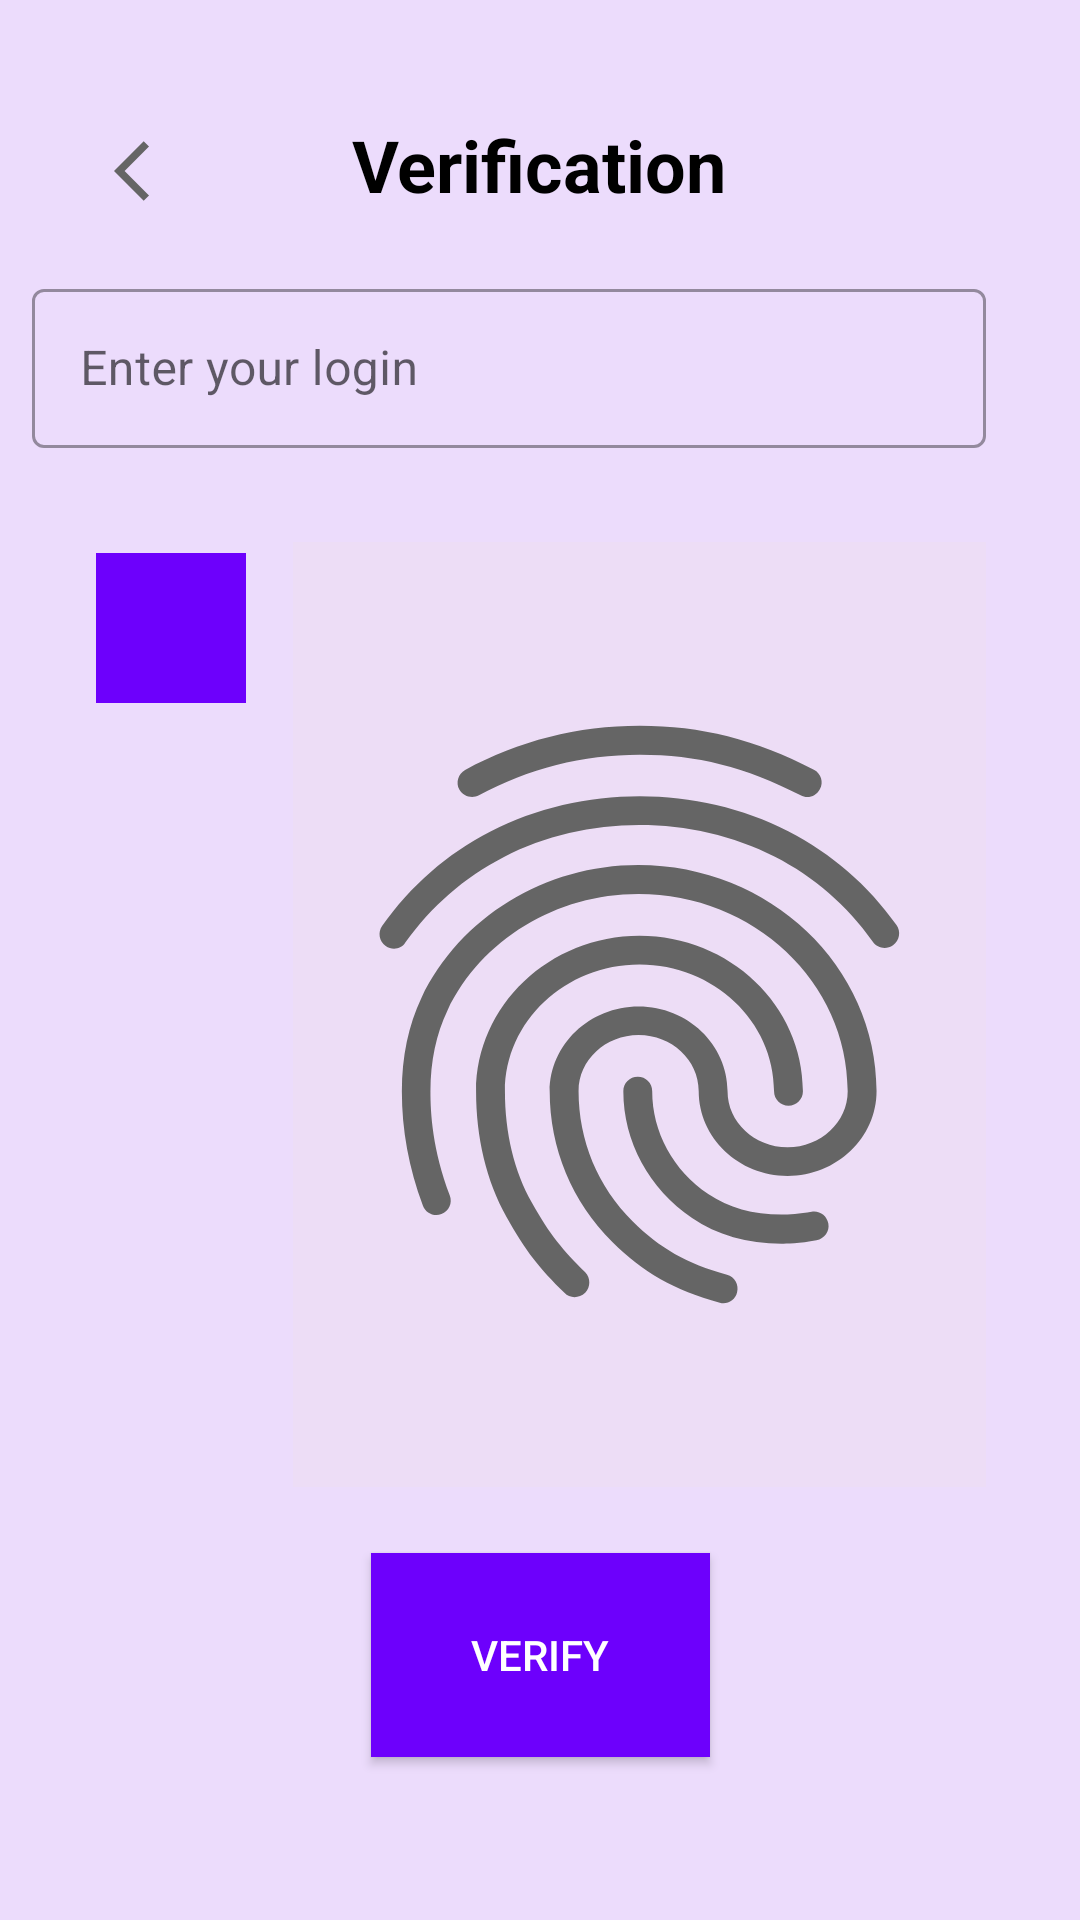

This screen was rendered from an Android layout file. Write that file and the resources it references.
<!-- AndroidManifest.xml: application theme Theme.BiometricServerApp -->
<!-- res/layout/activity_verification.xml -->
<?xml version="1.0" encoding="utf-8"?>
<androidx.constraintlayout.widget.ConstraintLayout xmlns:android="http://schemas.android.com/apk/res/android"
    xmlns:app="http://schemas.android.com/apk/res-auto"
    xmlns:tools="http://schemas.android.com/tools"
    android:id="@+id/verification"
    android:layout_width="match_parent"
    android:layout_height="match_parent"
    android:background="#ecdcfc"
    android:backgroundTint="#ecdcfc"
    android:fadingEdge="horizontal|vertical"
    android:foreground="?android:attr/fingerprintAuthDrawable"
    android:foregroundGravity="top|clip_horizontal"
    android:foregroundTint="#6F22F6"
    tools:context=".VerificationActivity">


    <TextView
        android:id="@+id/tv_verification"
        android:layout_width="134dp"
        android:layout_height="55dp"
        android:gravity="center"
        android:text="@string/verification"
        android:textColor="@color/black"
        android:textSize="24sp"
        android:textStyle="bold"
        app:layout_constraintBottom_toBottomOf="parent"
        app:layout_constraintEnd_toEndOf="parent"
        app:layout_constraintHorizontal_bias="0.498"
        app:layout_constraintStart_toStartOf="parent"
        app:layout_constraintTop_toTopOf="parent"
        app:layout_constraintVertical_bias="0.047" />

    <com.google.android.material.textfield.TextInputLayout
        android:id="@+id/til_login_verify"
        style="@style/Widget.MaterialComponents.TextInputLayout.OutlinedBox"
        android:layout_width="347dp"
        android:layout_height="75dp"
        android:layout_marginStart="8dp"
        android:hint="@string/enter_login"
        app:endIconMode="clear_text"
        app:layout_constraintBottom_toBottomOf="parent"
        app:layout_constraintEnd_toEndOf="parent"

        app:layout_constraintStart_toStartOf="parent"
        app:layout_constraintTop_toBottomOf="@+id/tv_verification"
        app:layout_constraintVertical_bias="0.018">


        <com.google.android.material.textfield.TextInputEditText
            android:id="@+id/tin_login_verify"
            android:layout_width="318dp"
            android:layout_height="53dp"

            />
    </com.google.android.material.textfield.TextInputLayout>


    <ImageButton
        android:id="@+id/b_gallery2"
        style="@android:style/Widget.DeviceDefault.ImageButton"
        android:layout_width="50dp"
        android:layout_height="50dp"
        android:layout_marginStart="8dp"
        android:background="#FFFFFF"
        android:backgroundTint="#6d00fc"
        android:contentDescription="@string/opengallery"
        android:foreground="@android:drawable/ic_menu_gallery"
        android:visibility="visible"
        app:layout_constraintBottom_toBottomOf="parent"
        app:layout_constraintEnd_toEndOf="parent"
        app:layout_constraintHorizontal_bias="0.079"
        app:layout_constraintStart_toStartOf="parent"
        app:layout_constraintTop_toBottomOf="@+id/til_login_verify"
        app:layout_constraintVertical_bias="0.043" />

    <ImageView
        android:id="@+id/imageView_fingerprint1"
        android:layout_width="231dp"
        android:layout_height="315dp"
        android:background="#E0D5F4"
        android:backgroundTint="#EDDDF6"
        android:contentDescription="@string/image"
        android:foregroundTint="#605F5F"
        android:src="@drawable/finger"
        android:visibility="visible"
        app:layout_constraintBottom_toBottomOf="parent"
        app:layout_constraintEnd_toEndOf="parent"
        app:layout_constraintHorizontal_bias="0.333"
        app:layout_constraintStart_toEndOf="@+id/b_gallery2"
        app:layout_constraintTop_toBottomOf="@+id/til_login_verify"
        app:layout_constraintVertical_bias="0.092" />

    <Button
        android:id="@+id/b_verify"
        android:layout_width="113dp"
        android:layout_height="68dp"
        android:background="#6d00fc"
        android:text="@string/verificate"
        android:textColor="@color/white"
        app:layout_constraintBottom_toBottomOf="parent"
        app:layout_constraintEnd_toEndOf="parent"
        app:layout_constraintStart_toStartOf="parent"
        app:layout_constraintTop_toBottomOf="@+id/imageView_fingerprint1"
        app:layout_constraintVertical_bias="0.289" />

    <ImageButton
        android:id="@+id/b_back_to_menu2"
        android:layout_width="42dp"
        android:layout_height="51dp"
        android:layout_marginStart="16dp"
        android:layout_marginTop="4dp"
        android:background="#ecdcfc"
        android:backgroundTint="#ecdcfc"
        android:contentDescription="@string/back_to_menu"
        android:src="@drawable/back_arrow"
        app:layout_constraintBottom_toBottomOf="parent"
        app:layout_constraintEnd_toEndOf="parent"
        app:layout_constraintHorizontal_bias="0.043"
        app:layout_constraintStart_toStartOf="parent"
        app:layout_constraintTop_toTopOf="parent"
        app:layout_constraintVertical_bias="0.047" />

</androidx.constraintlayout.widget.ConstraintLayout>
<!-- resources referenced by this layout -->
<resources>
  <!-- drawable back_arrow (drawable) -->
  <vector android:height="24dp" android:tint="#656565"
      android:viewportHeight="24" android:viewportWidth="24"
      android:width="24dp" xmlns:android="http://schemas.android.com/apk/res/android">
      <path android:fillColor="@android:color/white" android:pathData="M11.67,3.87L9.9,2.1 0,12l9.9,9.9 1.77,-1.77L3.54,12z"/>
  </vector>
  <!-- drawable finger: vector/xml drawable (drawable, 2364 chars, omitted) -->
  <string name="back_to_menu">back_to_menu</string>
  <string name="enter_login">Enter your login</string>
  <string name="image">image</string>
  <string name="opengallery">opengallery</string>
  <string name="verificate">verify</string>
  <string name="verification">Verification</string>
  <style name="Theme.BiometricServerApp" parent="Theme.MaterialComponents.DayNight.DarkActionBar">
          
          <item name="colorPrimary">@color/purple_500</item>
          <item name="colorPrimaryVariant">@color/purple_700</item>
          <item name="colorOnPrimary">@color/white</item>
          
          <item name="colorSecondary">@color/teal_200</item>
          <item name="colorSecondaryVariant">@color/teal_700</item>
          <item name="colorOnSecondary">@color/black</item>
          
          <item name="android:statusBarColor" tools:targetApi="l">?attr/colorPrimaryVariant</item>
          
      </style>
  <!-- not gathered from this repository: default colours our renderer supplied (Android Studio template values) -->
  <color name="purple_500">#FF6200EE</color>
  <color name="purple_700">#FF3700B3</color>
  <color name="teal_200">#FF03DAC5</color>
  <color name="teal_700">#FF018786</color>
  <color name="black">#FF000000</color>
  <color name="white">#FFFFFFFF</color>
</resources>
